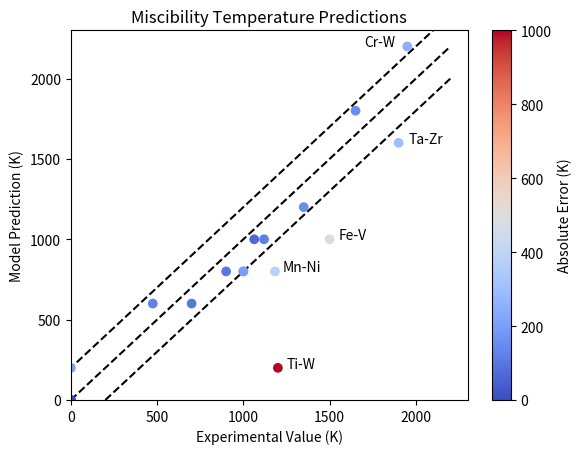

The script that saved this image:
import matplotlib.pyplot as plt
import numpy as np
import seaborn as sns


real = [
1120, 1650, 0, 1950, 475, 700, 1500, 1350, 1063, 0, 1183, 1000, 0, 1900, 1000, 1200, 900, 0,
]

pred = [
1000, 1800, 0, 2200, 600, 600, 1000, 1200, 1000, 0, 800, 800, 200, 1600, 800, 200, 800, 0,
]

err = abs(np.array(real)-np.array(pred))
print(len(real), len(pred))
plt.plot([min(min(real), min(pred)), max(max(real), max(pred))], [min(min(real), min(pred)), max(max(real), max(pred))], linestyle='--', zorder = 0, c= 'black')
plt.plot([min(min(real), min(pred)) + 200, max(max(real), max(pred))], [min(min(real), min(pred)), max(max(real), max(pred))-200], linestyle='--', zorder = 0, c = 'black')
plt.plot([min(min(real), min(pred)) - 200, max(max(real), max(pred))], [min(min(real), min(pred)), max(max(real), max(pred))+200], linestyle='--', zorder = 0, c= 'black')
ps = plt.scatter(real, pred, c = err, cmap = 'coolwarm', zorder = 1 )
plt.text(s = 'Cr-W', x = 1700, y = 2200)
plt.text(s = 'Ti-W', x = 1250, y = 200)
plt.text(s = 'Mn-Ni', x = 1230, y = 800)
plt.text(s = 'Ta-Zr', x =1960, y = 1600)
plt.text(s = 'Fe-V', x =1550, y = 1000)
plt.colorbar(ps, label = 'Absolute Error (K)')
plt.ylabel('Model Prediction (K)')
plt.xlabel('Experimental Value (K)')
plt.title('Miscibility Temperature Predictions')
plt.xlim(min(min(real), min(pred)), max(max(real), max(pred)) + 100)
plt.ylim(min(min(real), min(pred)), max(max(real), max(pred)) + 100)
plt.savefig('misc_T_predictions_binary.png')
# plt.show()